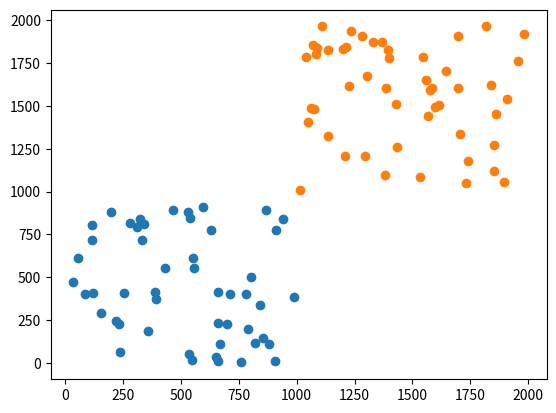

Here is the Python script that generated this plot:
import numpy as np
import matplotlib.pyplot as plt

def data_produce():
    
    # ----------------
    # 产 生 数 据
    # ----------------
    
    x1 = np.random.randint(0,1000,50)
    y1 = np.random.randint(0,1000,50)
    x2 = np.random.randint(1000,2000,50)
    y2 = np.random.randint(1000,2000,50)
    
    x = np.hstack((x1,x2))
    y = np.hstack((y1,y2))

    final_data = []

    for i in range(100):
        data = [x[i],y[i]]
        if(i < 50):
            data_dict = {'data':data,'flag':-1}
        else:
            data_dict = {'data':data, 'flag':1}
        final_data.append(data_dict)

    return final_data

def perceptron(x):
    
    w = np.zeros(2)
    b = 0
    a = 0.1


    for data_dict in x:
        
        x_data = np.array(data_dict['data'])

        judge = data_dict['flag']*(np.dot(x_data,w) + b)
        print('judge',judge)        
        while judge < 0:
            w = w + a*data_dict['flag']*np.array(data_dict['data'])
            print('weight:',w)
            b = b + a*data_dict['flag']
            judge = data_dict['flag']*(np.dot(x_data,w) + b)

    return w,b

if __name__ == "__main__":
    x = data_produce()
    w,b = perceptron(x)
    testx1 = -1000
    testy1 = testx1 * w[0] / (-1 * w[1]) + b/(-1 * w[1])
    testx2 = 1000
    testy2 = testx2 * w[0] / (-1 * w[1]) + b/(-1 * w[1])

    x1 = np.random.randint(0,1000,50)
    y1 = np.random.randint(0,1000,50)
    x2 = np.random.randint(1000,2000,50)
    y2 = np.random.randint(1000,2000,50)
    plt.scatter(x1,y1)
    plt.scatter(x2, y2)
    plt.plot([testx1,testx2],[testy1,testy2])
    plt.show()




